Run: headless pygame with SDL's dummy video driver; simulated clock (each Clock.tick advances the game by its frame time, no real sleeping); random seed 0; keys injected as events and as key.get_pressed() state; no mouse input.
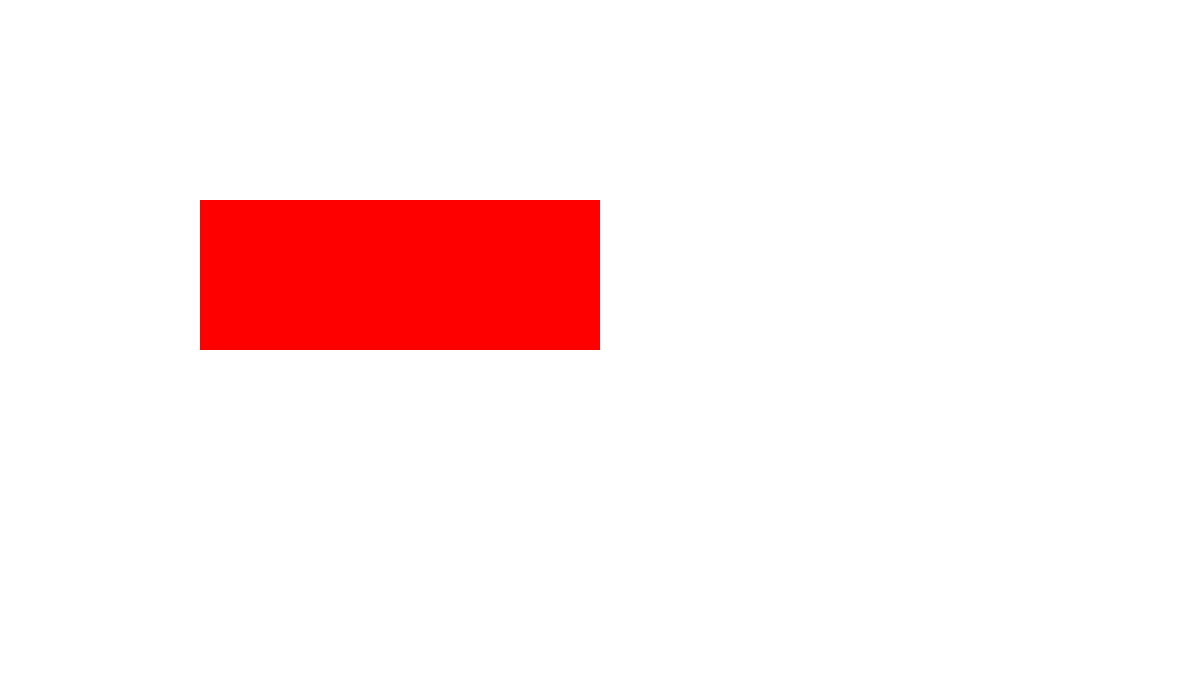
Frame 1 of 4 · flips 1–60 · no input
Frame 2 of 4 · flips 61–180 · tapped SPACE, RETURN · held RIGHT (→), D · screen unchanged from frame 1, image omitted
Frame 3 of 4 · flips 181–300 · held DOWN (↓), S · screen unchanged from frame 2, image omitted
Frame 4 of 4 · flips 301–420 · held LEFT (←), A, UP (↑), W · screen unchanged from frame 3, image omitted

The pygame program that drew these frames:

'''
Pygame base template for opening  a window
Colors Chart (RGB)
https://www.rapidtables.com/web/color/RGB_Color.html
'''

import pygame
import os
# Define some colors

BLACK = (0,0,0)
WHITE = (255, 255, 255)
GREEN = (0, 255, 0)
RED = (255, 0 , 0)
BLUE = (0, 0, 255)
YELLOW = (255, 255, 0)

pygame.init()

# this sets the upper left corner of the window at (x =20, y = 50). The point (x =0, y = 0) is
# the Upper Left corner of the screen
os.environ['SDL_VIDEO_WINDOW_POS'] = '20,50'
# Set the WIDTH and the HEIGHT for the screen
WIDTH = 1200
HEIGHT = 700
size = ( WIDTH, HEIGHT)
screen = pygame.display.set_mode(size)
pygame.display.set_caption('Template for Pygame Programs')

# Loop until the user clicks the close button
done = False
# Use how fast the screen updates
clock = pygame.time.Clock()

#--------------Main Program Loop -------------
while not done:
    #---Main event loop
    for event in pygame.event.get():
        if event.type == pygame.QUIT:
            done = True

    # Game Logic should go here

    # Screen clearing goes here

    #Here we clear the screen to white. Don't put other drawing commands
    #  above this , or they will be erased with this command

    #If you want a background image, replace this clear with
    # blit' ing the background image.
    screen.fill(WHITE)

    #--------Drawing code should go here
    rect0 = pygame.draw.rect(screen, RED, [200, 200, 400, 150])

    #---------Update thje screen with what we have drawn
    pygame.display.flip()

    #------Limit 60 frames per second
    clock.tick(60)

# Close the window and quit.
pygame.quit()
